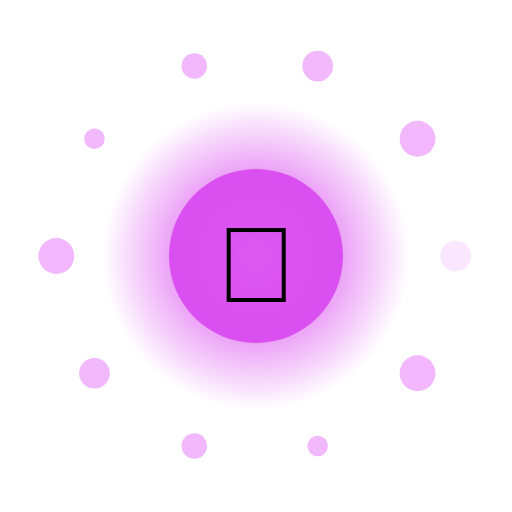
t = 0.00 s
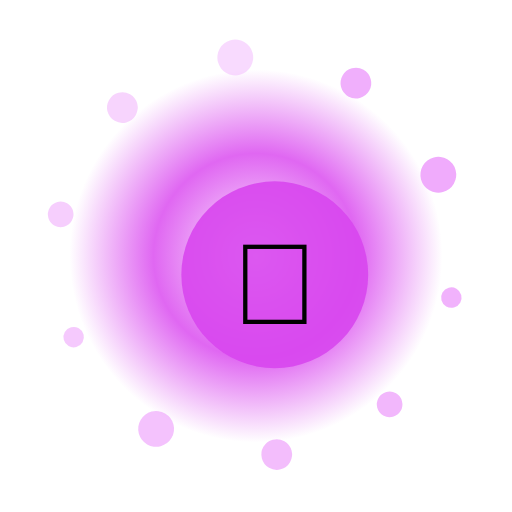
t = 1.33 s
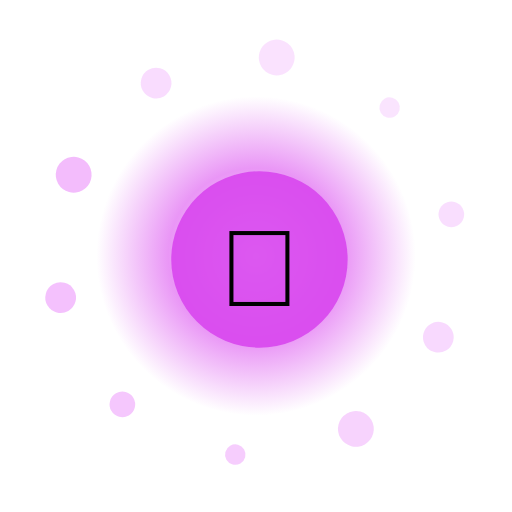
t = 2.67 s
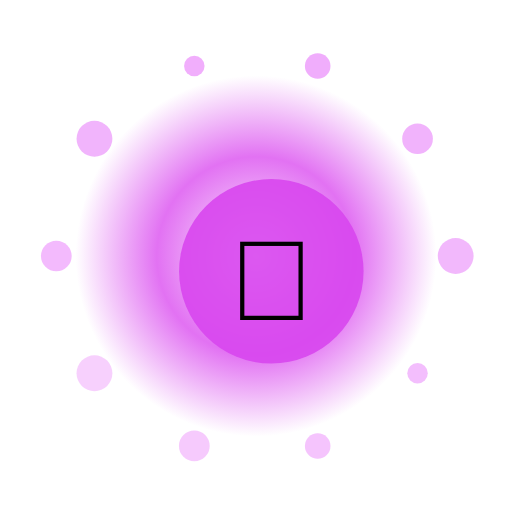
t = 4.00 s
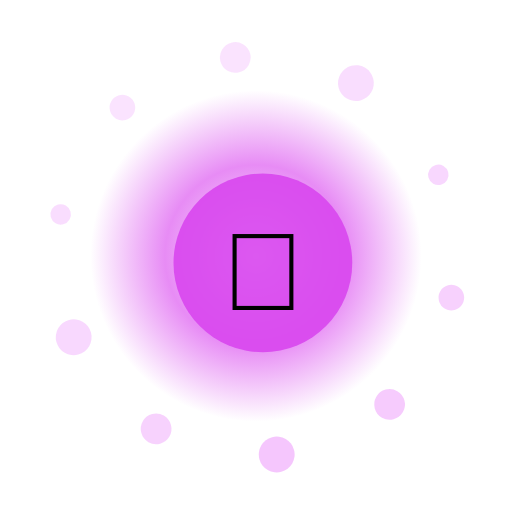
t = 5.33 s
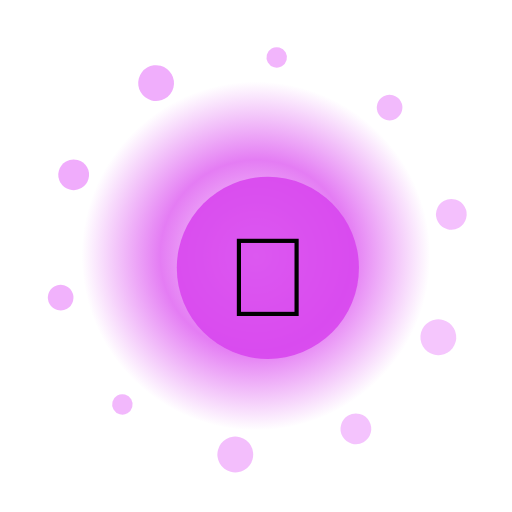
t = 6.67 s

The animated SVG that drew these frames (rendered in a browser with its animation timeline set to each time). Animation: 15 SMIL elements (animate=12,animateTransform=3); one cycle of 8.00 s, repeats indefinitely.

<?xml version="1.0" encoding="UTF-8"?>
<svg xmlns="http://www.w3.org/2000/svg" viewBox="0 0 200 200" width="200" height="200" style="background:transparent">
  <defs>
    <radialGradient id="g222" cx="50%" cy="50%" r="50%">
      <stop offset="0%" stop-color="#FFF" stop-opacity="0.95"/>
      <stop offset="55%" stop-color="#D946EF" stop-opacity="0.85"/>
      <stop offset="100%" stop-color="#D946EF" stop-opacity="0"/>
    </radialGradient>
    <filter id="glow222" x="-50%" y="-50%" width="200%" height="200%">
      <feGaussianBlur stdDeviation="3" result="b"/>
      <feMerge><feMergeNode in="b"/><feMergeNode in="SourceGraphic"/></feMerge>
    </filter>
  </defs>

  <!-- outer rotating rays -->
  <g filter="url(#glow222)">
    <g>
      <rect x="99" y="10" width="2" height="30" fill="#FFF" opacity="0.35" transform="rotate(0 100 100)"/><rect x="99" y="10" width="2" height="30" fill="#FFF" opacity="0.35" transform="rotate(30 100 100)"/><rect x="99" y="10" width="2" height="30" fill="#FFF" opacity="0.35" transform="rotate(60 100 100)"/><rect x="99" y="10" width="2" height="30" fill="#FFF" opacity="0.35" transform="rotate(90 100 100)"/><rect x="99" y="10" width="2" height="30" fill="#FFF" opacity="0.35" transform="rotate(120 100 100)"/><rect x="99" y="10" width="2" height="30" fill="#FFF" opacity="0.35" transform="rotate(150 100 100)"/><rect x="99" y="10" width="2" height="30" fill="#FFF" opacity="0.35" transform="rotate(180 100 100)"/><rect x="99" y="10" width="2" height="30" fill="#FFF" opacity="0.35" transform="rotate(210 100 100)"/><rect x="99" y="10" width="2" height="30" fill="#FFF" opacity="0.35" transform="rotate(240 100 100)"/><rect x="99" y="10" width="2" height="30" fill="#FFF" opacity="0.35" transform="rotate(270 100 100)"/><rect x="99" y="10" width="2" height="30" fill="#FFF" opacity="0.35" transform="rotate(300 100 100)"/><rect x="99" y="10" width="2" height="30" fill="#FFF" opacity="0.35" transform="rotate(330 100 100)"/>
      <animateTransform attributeName="transform" type="rotate" from="0 100 100" to="360 100 100" dur="6.0s" repeatCount="indefinite"/>
    </g>
  </g>

  <!-- pulsing aura -->
  <circle cx="100" cy="100" r="70" fill="url(#g222)">
    <animate attributeName="r" values="60;74;60" dur="2.46s" repeatCount="indefinite"/>
    <animate attributeName="opacity" values="0.6;1;0.6" dur="2.46s" repeatCount="indefinite"/>
  </circle>

  <!-- orbiting particles -->
  <g>
    <circle cx="178.0" cy="100.0" r="6" fill="#F0ABFC" opacity="0.85"><animate attributeName="opacity" values="0.3;1;0.3" dur="2.46s" begin="0.00s" repeatCount="indefinite"/></circle><circle cx="163.1" cy="145.8" r="7" fill="#F0ABFC" opacity="0.85"><animate attributeName="opacity" values="0.3;1;0.3" dur="2.46s" begin="0.12s" repeatCount="indefinite"/></circle><circle cx="124.1" cy="174.2" r="4" fill="#F0ABFC" opacity="0.85"><animate attributeName="opacity" values="0.3;1;0.3" dur="2.46s" begin="0.24s" repeatCount="indefinite"/></circle><circle cx="75.9" cy="174.2" r="5" fill="#F0ABFC" opacity="0.85"><animate attributeName="opacity" values="0.3;1;0.3" dur="2.46s" begin="0.36s" repeatCount="indefinite"/></circle><circle cx="36.9" cy="145.8" r="6" fill="#F0ABFC" opacity="0.85"><animate attributeName="opacity" values="0.3;1;0.3" dur="2.46s" begin="0.48s" repeatCount="indefinite"/></circle><circle cx="22.0" cy="100.0" r="7" fill="#F0ABFC" opacity="0.85"><animate attributeName="opacity" values="0.3;1;0.3" dur="2.46s" begin="0.60s" repeatCount="indefinite"/></circle><circle cx="36.9" cy="54.2" r="4" fill="#F0ABFC" opacity="0.85"><animate attributeName="opacity" values="0.3;1;0.3" dur="2.46s" begin="0.72s" repeatCount="indefinite"/></circle><circle cx="75.9" cy="25.8" r="5" fill="#F0ABFC" opacity="0.85"><animate attributeName="opacity" values="0.3;1;0.3" dur="2.46s" begin="0.84s" repeatCount="indefinite"/></circle><circle cx="124.1" cy="25.8" r="6" fill="#F0ABFC" opacity="0.85"><animate attributeName="opacity" values="0.3;1;0.3" dur="2.46s" begin="0.96s" repeatCount="indefinite"/></circle><circle cx="163.1" cy="54.2" r="7" fill="#F0ABFC" opacity="0.85"><animate attributeName="opacity" values="0.3;1;0.3" dur="2.46s" begin="1.08s" repeatCount="indefinite"/></circle>
    <animateTransform attributeName="transform" type="rotate" from="0 100 100" to="-360 100 100" dur="8.0s" repeatCount="indefinite"/>
  </g>

  <!-- core glyph -->
  <g>
    <circle cx="100" cy="100" r="34" fill="#D946EF" opacity="0.9"/>
    <text x="100" y="118" text-anchor="middle" font-size="42" font-family="Apple Color Emoji, Segoe UI Emoji, Noto Color Emoji, sans-serif">🦁</text>
    <animateTransform attributeName="transform" type="scale" values="1;1.08;1" dur="2.46s" additive="sum" repeatCount="indefinite"/>
  </g>

  <title>Jalwa Animals Shark</title>
</svg>
